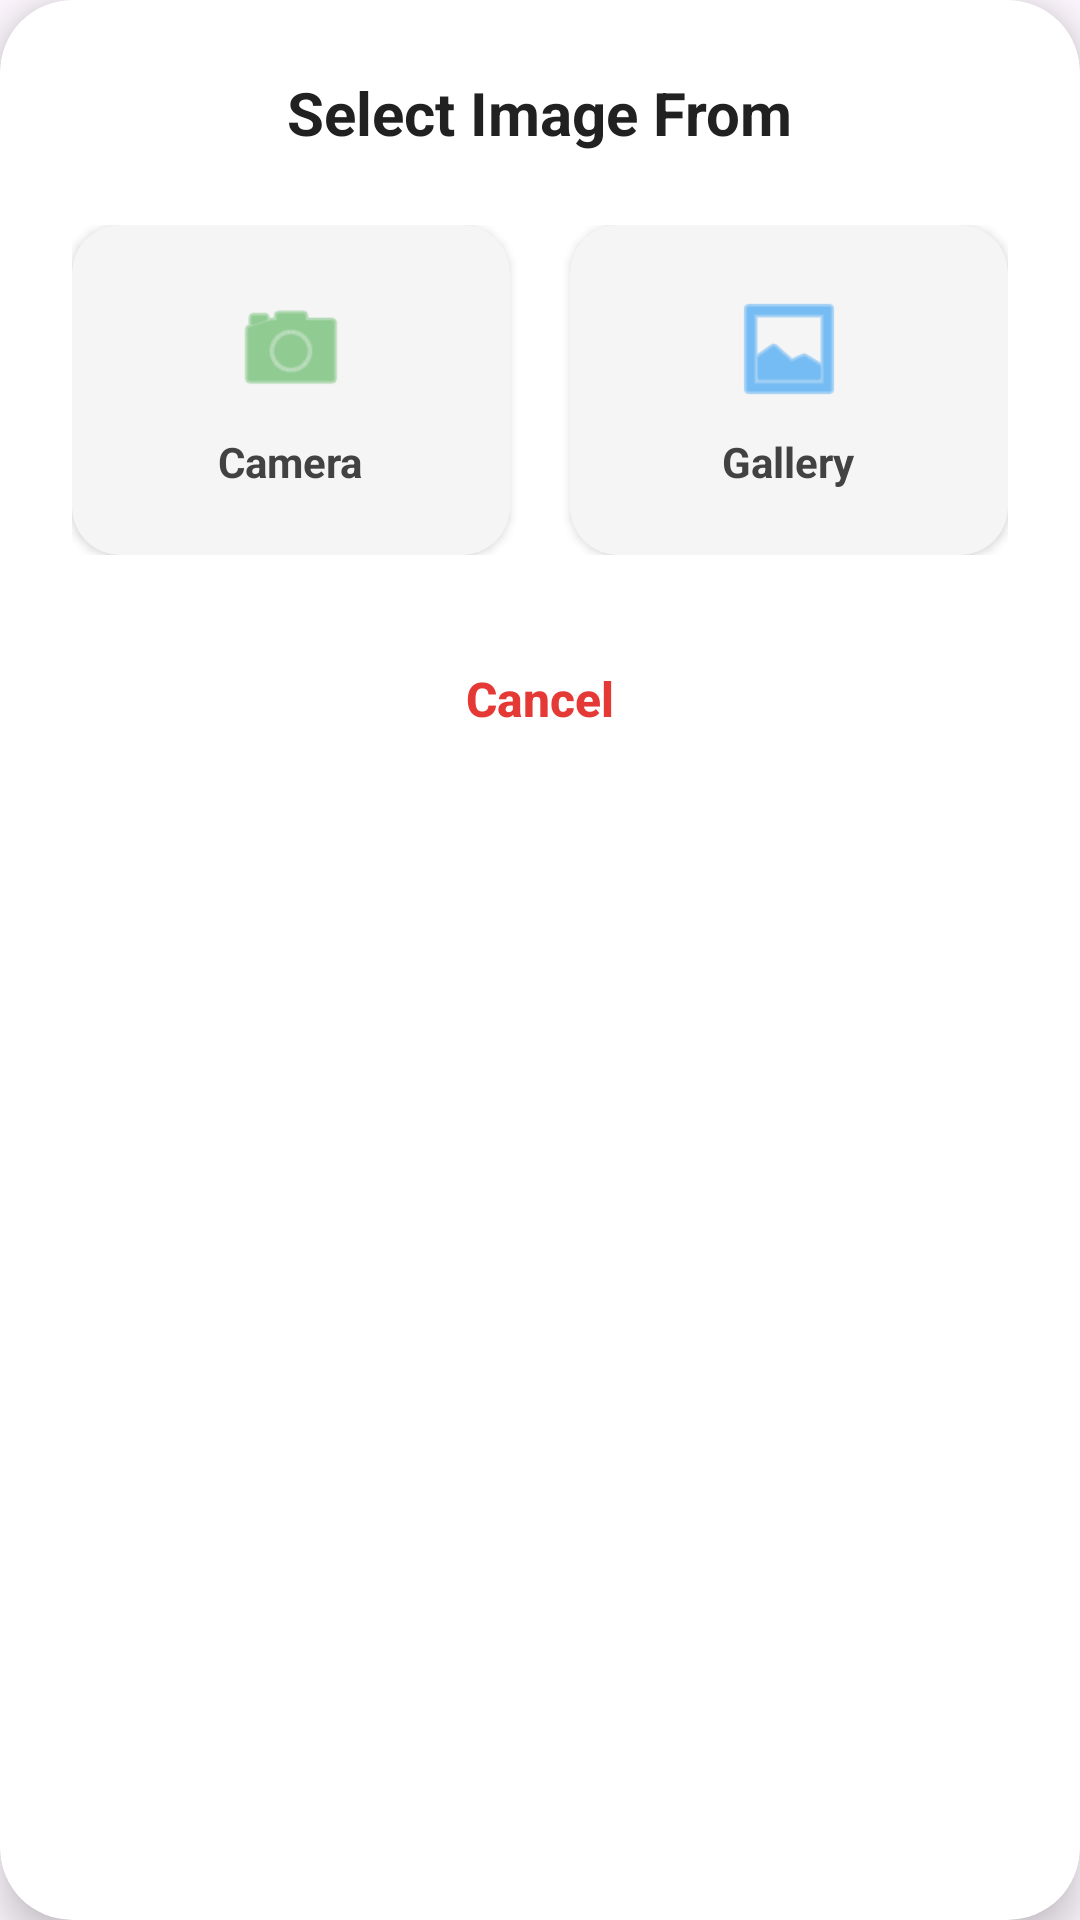

Layout XML and referenced resources for this Android screen:
<!-- AndroidManifest.xml: application theme Theme.AndroidWithJava -->
<!-- res/layout/dialog_image_picker.xml -->
<?xml version="1.0" encoding="utf-8"?>
<androidx.cardview.widget.CardView xmlns:android="http://schemas.android.com/apk/res/android"
    xmlns:app="http://schemas.android.com/apk/res-auto"
    android:layout_width="match_parent"
    android:layout_height="wrap_content"
    android:layout_margin="20dp"
    app:cardCornerRadius="24dp"
    app:cardElevation="8dp"
    app:cardBackgroundColor="@android:color/white">

    <LinearLayout
        android:layout_width="match_parent"
        android:layout_height="wrap_content"
        android:orientation="vertical"
        android:padding="24dp">

        <TextView
            android:id="@+id/tvTitle"
            android:layout_width="wrap_content"
            android:layout_height="wrap_content"
            android:layout_gravity="center_horizontal"
            android:text="Select Image From"
            android:textColor="#212121"
            android:textSize="20sp"
            android:textStyle="bold"
            android:layout_marginBottom="24dp" />

        <LinearLayout
            android:layout_width="match_parent"
            android:layout_height="wrap_content"
            android:orientation="horizontal"
            android:baselineAligned="false"
            android:weightSum="2">

            
            <androidx.cardview.widget.CardView
                android:layout_width="0dp"
                android:layout_height="110dp"
                android:layout_weight="1"
                android:layout_marginEnd="10dp"
                app:cardCornerRadius="16dp"
                app:cardElevation="2dp"
                app:cardBackgroundColor="#F5F5F5">

                <LinearLayout
                    android:id="@+id/layoutCamera"
                    android:layout_width="match_parent"
                    android:layout_height="match_parent"
                    android:orientation="vertical"
                    android:gravity="center"
                    android:clickable="true"
                    android:focusable="true"
                    android:foreground="?android:attr/selectableItemBackground">

                    <ImageView
                        android:layout_width="40dp"
                        android:layout_height="40dp"
                        android:src="@android:drawable/ic_menu_camera"
                        android:contentDescription="Camera Icon"
                        app:tint="#4CAF50" />

                    <TextView
                        android:layout_width="wrap_content"
                        android:layout_height="wrap_content"
                        android:layout_marginTop="8dp"
                        android:text="Camera"
                        android:textColor="#424242"
                        android:textSize="14sp"
                        android:textStyle="bold" />
                </LinearLayout>
            </androidx.cardview.widget.CardView>

            
            <androidx.cardview.widget.CardView
                android:layout_width="0dp"
                android:layout_height="110dp"
                android:layout_weight="1"
                android:layout_marginStart="10dp"
                app:cardCornerRadius="16dp"
                app:cardElevation="2dp"
                app:cardBackgroundColor="#F5F5F5">

                <LinearLayout
                    android:id="@+id/layoutGallery"
                    android:layout_width="match_parent"
                    android:layout_height="match_parent"
                    android:orientation="vertical"
                    android:gravity="center"
                    android:clickable="true"
                    android:focusable="true"
                    android:foreground="?android:attr/selectableItemBackground">

                    <ImageView
                        android:layout_width="40dp"
                        android:layout_height="40dp"
                        android:src="@android:drawable/ic_menu_gallery"
                        android:contentDescription="Gallery Icon"
                        app:tint="#2196F3" />

                    <TextView
                        android:layout_width="wrap_content"
                        android:layout_height="wrap_content"
                        android:layout_marginTop="8dp"
                        android:text="Gallery"
                        android:textColor="#424242"
                        android:textSize="14sp"
                        android:textStyle="bold" />
                </LinearLayout>
            </androidx.cardview.widget.CardView>
        </LinearLayout>

        
        <androidx.appcompat.widget.AppCompatButton
            android:id="@+id/layoutCancel"
            android:layout_width="match_parent"
            android:layout_height="48dp"
            android:layout_marginTop="24dp"
            android:background="@android:color/transparent"
            android:text="Cancel"
            android:textColor="#E53935"
            android:textSize="16sp"
            android:textStyle="bold"
            android:textAllCaps="false"
            android:clickable="true"
            android:focusable="true"
            android:foreground="?android:attr/selectableItemBackground" />

    </LinearLayout>
</androidx.cardview.widget.CardView>
<!-- resources referenced by this layout -->
<resources>
  <style name="Theme.AndroidWithJava" parent="Base.Theme.AndroidWithJava" />
  <style name="Base.Theme.AndroidWithJava" parent="Theme.Material3.DayNight.NoActionBar">
          
          
      </style>
</resources>
